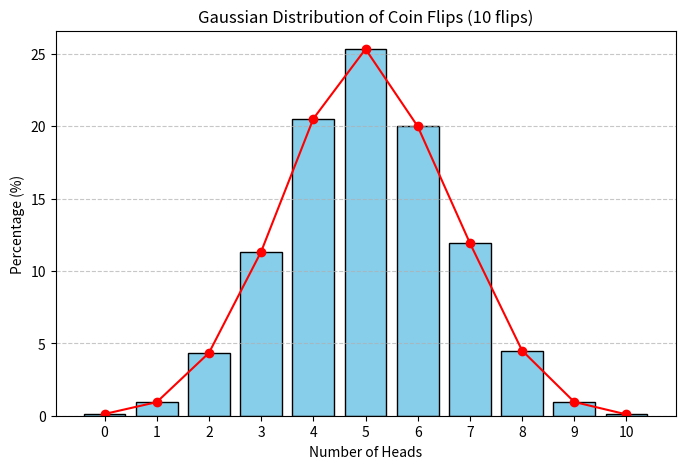

Reproduce this figure in Python.
import random
import matplotlib.pyplot as plt


def flip_coin(trials: int = 10000, flips: int = 10) -> dict[int, float]:
    results: dict[int, int] = {i: 0 for i in range(flips + 1)}
    for _ in range(trials):
        heads: int = sum(random.choice([0, 1]) for _ in range(flips))
        results[heads] += 1
    percentages: dict[int, float] = {
        k: round(v / trials * 100, 2) for k, v in results.items()
    }
    return percentages


def draw_gaussian_distribution_graph(distribution: dict[int, float]) -> None:
    keys: list[int] = list(distribution.keys())
    values: list[float] = list(distribution.values())
    plt.figure(figsize=(8, 5))
    plt.bar(keys, values, color="skyblue", edgecolor="black")
    plt.plot(keys, values, color="red", marker="o")
    plt.title("Gaussian Distribution of Coin Flips (10 flips)")
    plt.xlabel("Number of Heads")
    plt.ylabel("Percentage (%)")
    plt.xticks(range(0, 11))
    plt.grid(axis="y", linestyle="--", alpha=0.7)
    plt.show()


if __name__ == "__main__":
    distribution: dict[int, float] = flip_coin()
    print(distribution)
    draw_gaussian_distribution_graph(distribution)
